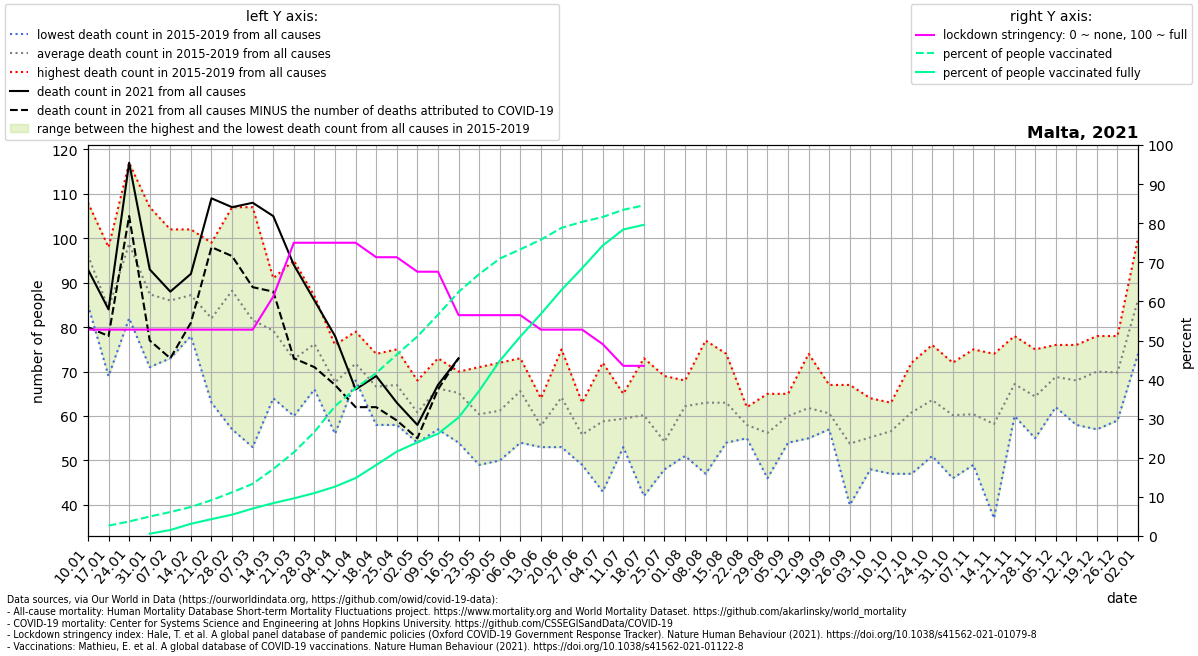

The data file committed next to this chart (first rows):
location, date, time, time_unit, deaths_2010_all_ages, deaths_2011_all_ages, deaths_2012_all_ages, deaths_2013_all_ages, deaths_2014_all_ages, deaths_2015_all_ages, deaths_2016_all_ages, deaths_2017_all_ages, deaths_2018_all_ages, deaths_2019_all_ages, deaths_2020_all_ages, deaths_2021_all_ages, new_deaths, stringency_index, people_vaccinated, people_fully_vaccinated, population, people_vaccinated_percent, people_fully_vaccinated_percent, deaths_min
Malta, 2021-01-10, 1, weekly, , , , , , 85.0, 86.0, 103.0, 108.0, 99.0, 93.0, 93.0, 13.0, 52.78, , , 441539, , , 85.0
Malta, 2021-01-17, 2, weekly, , , , , , 93.0, 69.0, 98.0, 74.0, 87.0, 93.0, 84.0, 6.0, 52.78, 11705, , 441539, 2.651, , 69.0
Malta, 2021-01-24, 3, weekly, , , , , , 93.0, 82.0, 117.0, 86.0, 116.0, 107.0, 117.0, 12.0, 52.78, 16393, , 441539, 3.713, , 82.0
Malta, 2021-01-31, 4, weekly, , , , , , 72.0, 71.0, 107.0, 82.0, 105.0, 88.0, 93.0, 16.0, 52.78, 22003, 2592, 441539, 4.983, 0.587, 71.0
Malta, 2021-02-07, 5, weekly, , , , , , 84.0, 73.0, 94.0, 77.0, 102.0, 77.0, 88.0, 15.0, 52.78, 27055, 6785, 441539, 6.128, 1.537, 73.0
Malta, 2021-02-14, 6, weekly, , , , , , 78.0, 102.0, 84.0, 85.0, 87.0, 90.0, 92.0, 11.0, 52.78, 32759, 13791, 441539, 7.419, 3.123, 78.0
Malta, 2021-02-21, 7, weekly, , , , , , 93.0, 63.0, 77.0, 99.0, 78.0, 72.0, 109.0, 11.0, 52.78, 40471, 19033, 441539, 9.166, 4.311, 63.0
Malta, 2021-02-28, 8, weekly, , , , , , 100.0, 57.0, 89.0, 107.0, 88.0, 73.0, 107.0, 11.0, 52.78, 49328, 24110, 441539, 11.17, 5.46, 57.0
Malta, 2021-03-07, 9, weekly, , , , , , 95.0, 53.0, 63.0, 90.0, 107.0, 68.0, 108.0, 19.0, 52.78, 58894, 31018, 441539, 13.34, 7.025, 53.0
Malta, 2021-03-14, 10, weekly, , , , , , 75.0, 64.0, 78.0, 91.0, 88.0, 70.0, 105.0, 17.0, 61.24, 75593, 37118, 441539, 17.12, 8.407, 64.0
Malta, 2021-03-21, 11, weekly, , , , , , 95.0, 60.0, 60.0, 77.0, 72.0, 90.0, 94.0, 21.0, 75.0, 94474, 42484, 441539, 21.4, 9.622, 60.0
Malta, 2021-03-28, 12, weekly, , , , , , 81.0, 66.0, 71.0, 76.0, 87.0, 104.0, 86.0, 15.0, 75.0, 117532, 48469, 441539, 26.62, 10.98, 66.0
Malta, 2021-04-04, 13, weekly, , , , , , 76.0, 57.0, 74.0, 56.0, 75.0, 80.0, 78.0, 11.0, 75.0, 146540, 55745, 441539, 33.19, 12.63, 56.0
Malta, 2021-04-11, 14, weekly, , , , , , 69.0, 68.0, 68.0, 79.0, 75.0, 75.0, 66.0, 4.0, 75.0, 166832, 65401, 441539, 37.78, 14.81, 68.0
Malta, 2021-04-18, 15, weekly, , , , , , 74.0, 58.0, 70.0, 63.0, 68.0, 77.0, 69.0, 7.0, 71.3, 184015, 80147, 441539, 41.68, 18.15, 58.0
Malta, 2021-04-25, 16, weekly, , , , , , 65.0, 58.0, 69.0, 68.0, 75.0, 93.0, 63.0, 4.0, 71.3, 204865, 95320, 441539, 46.4, 21.59, 58.0
Malta, 2021-05-02, 17, weekly, , , , , , 56.0, 54.0, 62.0, 68.0, 64.0, 56.0, 58.0, 3.0, 67.59, 225344, 105783, 441539, 51.04, 23.96, 54.0
Malta, 2021-05-09, 18, weekly, , , , , , 63.0, 57.0, 66.0, 73.0, 72.0, 74.0, 67.0, 1.0, 67.59, 249827, 115448, 441539, 56.58, 26.15, 57.0
Malta, 2021-05-16, 19, weekly, , , , , , 54.0, 67.0, 67.0, 68.0, 70.0, 71.0, 73.0, 0.0, 56.48, 275615, 133796, 441539, 62.42, 30.3, 54.0
Malta, 2021-05-23, 20, weekly, , , , , , 49.0, 61.0, 58.0, 71.0, 63.0, 71.0, , 0.0, 56.48, 295721, 163931, 441539, 66.98, 37.13, 49.0
Malta, 2021-05-30, 21, weekly, , , , , , 69.0, 58.0, 57.0, 72.0, 50.0, 52.0, , 2.0, 56.48, 313294, 197829, 441539, 70.95, 44.8, 50.0
Malta, 2021-06-06, 22, weekly, , , , , , 54.0, 67.0, 65.0, 69.0, 73.0, 67.0, , 0.0, 56.48, 323686, 225185, 441539, 73.31, 51, 54.0
Malta, 2021-06-13, 23, weekly, , , , , , 61.0, 54.0, 57.0, 64.0, 53.0, 65.0, , 0.0, 52.78, 334647, 250858, 441539, 75.79, 56.81, 53.0
Malta, 2021-06-20, 24, weekly, , , , , , 66.0, 53.0, 53.0, 75.0, 74.0, 57.0, , 1.0, 52.78, 347993, 277925, 441539, 78.81, 62.94, 53.0
Malta, 2021-06-27, 25, weekly, , , , , , 50.0, 58.0, 49.0, 59.0, 63.0, 61.0, , 0.0, 52.78, 354765, 302419, 441539, 80.35, 68.49, 49.0
Malta, 2021-07-04, 26, weekly, , , , , , 50.0, 43.0, 65.0, 64.0, 72.0, 47.0, , 0.0, 49.07, 360201, 327975, 441539, 81.58, 74.28, 43.0
Malta, 2021-07-11, 27, weekly, , , , , , 53.0, 65.0, 62.0, 62.0, 55.0, 69.0, , 0.0, 43.52, 368393, 346146, 441539, 83.43, 78.4, 53.0
Malta, 2021-07-18, 28, weekly, , , , , , 58.0, 73.0, 42.0, 60.0, 68.0, 62.0, , 0.0, 43.52, 373349, 351395, 441539, 84.56, 79.58, 42.0
Malta, 2021-07-25, 29, weekly, , , , , , 48.0, 50.0, 54.0, 69.0, 50.0, 64.0, , , , , , , , , 48.0
Malta, 2021-08-01, 30, weekly, , , , , , 68.0, 51.0, 62.0, 65.0, 65.0, 62.0, , , , , , , , , 51.0
Malta, 2021-08-08, 31, weekly, , , , , , 65.0, 47.0, 77.0, 58.0, 68.0, 64.0, , , , , , , , , 47.0
Malta, 2021-08-15, 32, weekly, , , , , , 58.0, 57.0, 74.0, 54.0, 72.0, 63.0, , , , , , , , , 54.0
Malta, 2021-08-22, 33, weekly, , , , , , 55.0, 62.0, 58.0, 59.0, 56.0, 58.0, , , , , , , , , 55.0
Malta, 2021-08-29, 34, weekly, , , , , , 47.0, 65.0, 59.0, 64.0, 46.0, 81.0, , , , , , , , , 46.0
Malta, 2021-09-05, 35, weekly, , , , , , 63.0, 54.0, 56.0, 65.0, 62.0, 73.0, , , , , , , , , 54.0
Malta, 2021-09-12, 36, weekly, , , , , , 60.0, 65.0, 55.0, 55.0, 74.0, 71.0, , , , , , , , , 55.0
Malta, 2021-09-19, 37, weekly, , , , , , 61.0, 57.0, 58.0, 67.0, 60.0, 64.0, , , , , , , , , 57.0
Malta, 2021-09-26, 38, weekly, , , , , , 53.0, 67.0, 40.0, 56.0, 53.0, 63.0, , , , , , , , , 40.0
Malta, 2021-10-03, 39, weekly, , , , , , 54.0, 64.0, 49.0, 61.0, 48.0, 80.0, , , , , , , , , 48.0
Malta, 2021-10-10, 40, weekly, , , , , , 47.0, 58.0, 55.0, 60.0, 63.0, 84.0, , , , , , , , , 47.0
Malta, 2021-10-17, 41, weekly, , , , , , 54.0, 68.0, 63.0, 72.0, 47.0, 71.0, , , , , , , , , 47.0
Malta, 2021-10-24, 42, weekly, , , , , , 67.0, 76.0, 61.0, 51.0, 63.0, 62.0, , , , , , , , , 51.0
Malta, 2021-10-31, 43, weekly, , , , , , 63.0, 46.0, 52.0, 72.0, 68.0, 67.0, , , , , , , , , 46.0
Malta, 2021-11-07, 44, weekly, , , , , , 67.0, 60.0, 75.0, 49.0, 51.0, 89.0, , , , , , , , , 49.0
Malta, 2021-11-14, 45, weekly, , , , , , 37.0, 62.0, 55.0, 74.0, 63.0, 84.0, , , , , , , , , 37.0
Malta, 2021-11-21, 46, weekly, , , , , , 60.0, 66.0, 78.0, 66.0, 66.0, 95.0, , , , , , , , , 60.0
Malta, 2021-11-28, 47, weekly, , , , , , 62.0, 70.0, 60.0, 55.0, 75.0, 89.0, , , , , , , , , 55.0
Malta, 2021-12-05, 48, weekly, , , , , , 69.0, 62.0, 68.0, 69.0, 76.0, 93.0, , , , , , , , , 62.0
Malta, 2021-12-12, 49, weekly, , , , , , 68.0, 67.0, 76.0, 71.0, 58.0, 106.0, , , , , , , , , 58.0
Malta, 2021-12-19, 50, weekly, , , , , , 61.0, 78.0, 76.0, 78.0, 57.0, 102.0, , , , , , , , , 57.0
Malta, 2021-12-26, 51, weekly, , , , , , 61.0, 78.0, 78.0, 59.0, 73.0, 108.0, , , , , , , , , 59.0
Malta, 2022-01-02, 52, weekly, , , , , , 74.0, 81.0, 92.0, 100.0, 84.0, 114.0, , , , , , , , , 74.0
